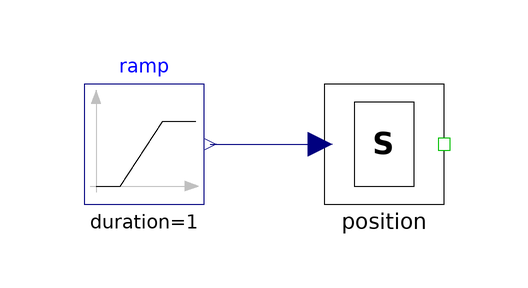

Above is the diagram view of the following Modelica model: its components placed by their Placement annotations and its connect equations drawn as lines.

model position
        Modelica.Blocks.Sources.Ramp ramp(duration = 1, height = 1) annotation(Placement(transformation(extent = {{-50,-10},{-30,10}})));
        Components.Linear.Position position(initialize_v = true, v_init(displayUnit = "mm/s") = 0.5, unit = "m") annotation(Placement(transformation(extent = {{-10,-10},{10,10}})));
      equation
        connect(ramp.y,position.s_ref) annotation(Line(points = {{-29,0},{-10.6,0}}, color = {0,0,127}, smooth = Smooth.None));
        annotation(Diagram(graphics), experiment(Interval = 0.001), __Dymola_experimentSetupOutput);
      end position;